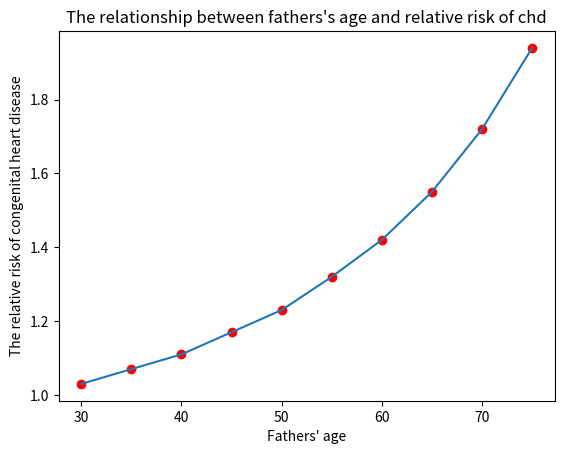

Python code for this plot:
paternal_age=[30,35,40,45,50,55,60,65,70,75]
#Create a list of fathers' age.
chd=[1.03,1.07,1.11,1.17,1.23,1.32,1.42,1.55,1.72,1.94]
#Create a list of the relative risk for congenital heart disease in the offsprings.
#These data was obtained from Supplementary Table 1 of the following paper:'Paternal-age-related de novo mutations and risk for five disorders',PMID:31292440.
Data=dict({30:1.03,
          35:1.07,
          40:1.11,
          45:1.17,
          50:1.23,
          55:1.32,
          60:1.42,
          65:1.55,
          70:1.72,
          75:1.94})
#Create a dictionary for two lists.
print(Data)
#Show the dictionary that records all the data.
x=30
#The valeue of x can be modified.
print(Data[x])
#Show the relative risk of congenital heart disease for a offspring with a 40-year-old father.
import matplotlib.pyplot as plt
#Import module.

x=paternal_age
y=chd
plt.scatter(x,y,color='red')
plt.plot(x,y)
#Create a scatter plot with age on the X-axis and chf on the Y-axis.
#Show all the data points with red dots.
plt.xlabel("Fathers' age")
plt.ylabel("The relative risk of congenital heart disease")
plt.title("The relationship between fathers's age and relative risk of chd")
#Create a title for the plot and labels for axises.
plt.show()
#Show the plot.

